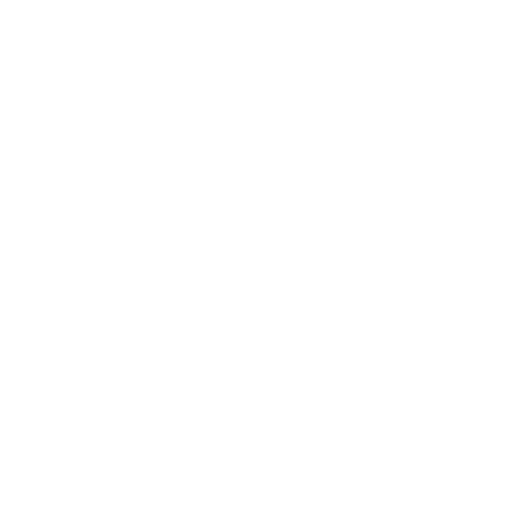
t = 0.00 s
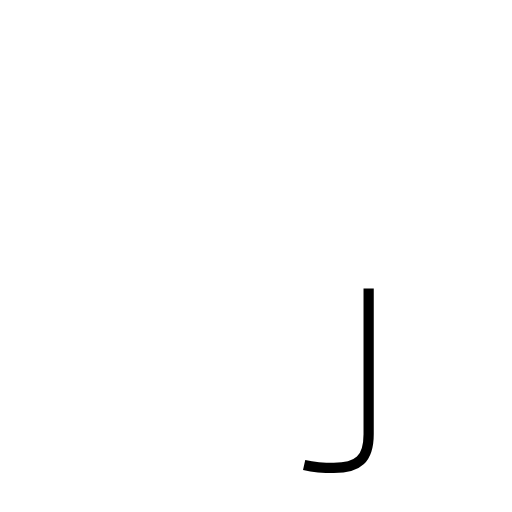
t = 0.68 s
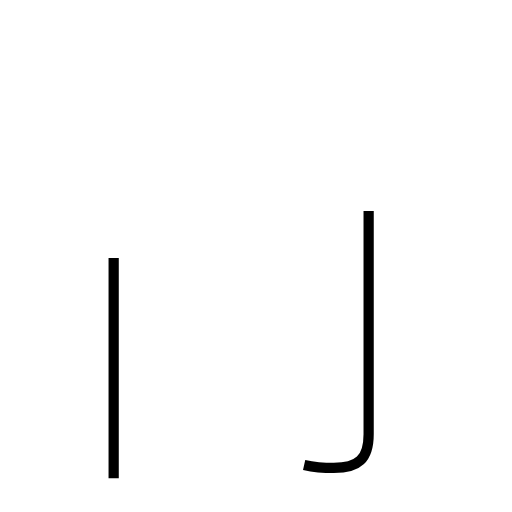
t = 1.55 s
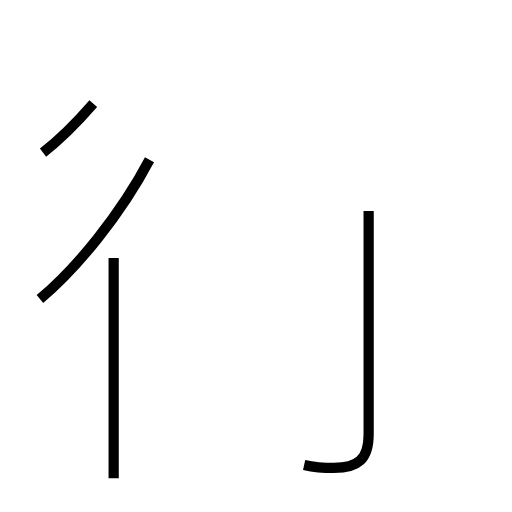
t = 2.28 s
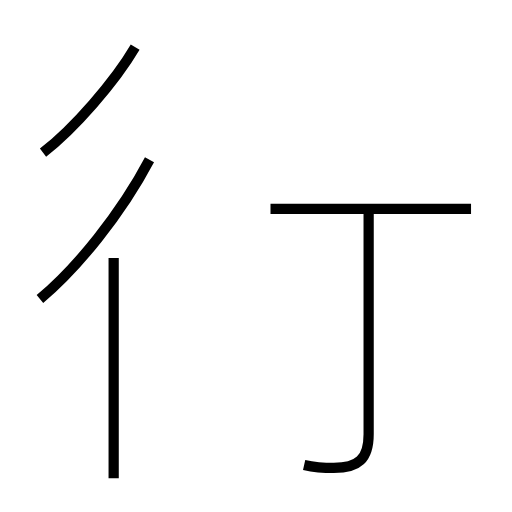
t = 3.07 s
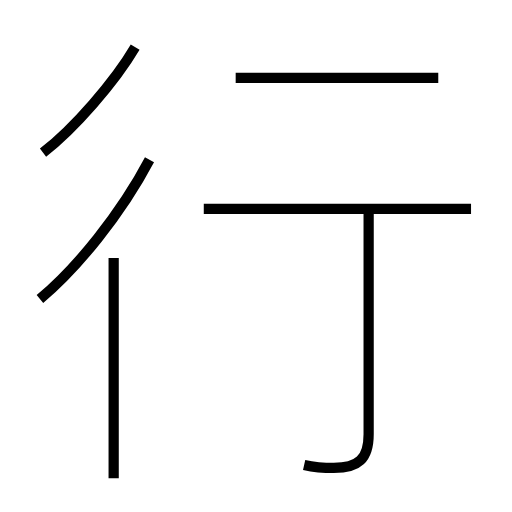
t = 3.86 s

The animated SVG that drew these frames (rendered in a browser with its animation timeline set to each time). Animation: 6 SMIL elements (animate=6); one cycle of 3.86 s.

<?xml version='1.0' encoding='utf-8'?>
<svg viewBox="0.0 -6.0 50.0 50.0" version="1.1" xmlns="http://www.w3.org/2000/svg"><rect x="-1000" y="-1000" width="2000" height="2000" stroke="white" fill="white" /><g style="fill:none;stroke:#000000;stroke-width:1"><path d="M 29.7 1.4 C 30.6 1.6 31.6 1.7 32.6 1.7 C 35.0 1.7 36.0 0.8 36.0 -1.6 L 36.0 -23.4 " transform="translate(0.0 38.0)" stroke-dasharray="30.240680054689122" stroke-dashoffset="30.240680054689122"><animate attributeName="stroke-dashoffset" from="30.240680054689122" to="0" dur="0.9072204016406736s" begin="0s; anim_end.end" fill="freeze" id="anim0" /></path><path d="M 11.1 2.7 L 11.1 -18.8 " transform="translate(0.0 38.0)" stroke-dasharray="21.5" stroke-dashoffset="21.5"><animate attributeName="stroke-dashoffset" from="21.5" to="0" dur="0.645s" begin="anim0.end" fill="freeze" id="anim1" /></path><path d="M 3.9 -14.8 C 7.5 -17.8 11.8 -23.1 14.6 -28.4 " transform="translate(0.0 38.0)" stroke-dasharray="17.399350778354776" stroke-dashoffset="17.399350778354776"><animate attributeName="stroke-dashoffset" from="17.399350778354776" to="0" dur="0.5219805233506433s" begin="anim1.end" fill="freeze" id="anim2" /></path><path d="M 4.2 -29.1 C 7.2 -31.4 11.2 -36.0 13.2 -39.4 " transform="translate(0.0 38.0)" stroke-dasharray="13.74222890981226" stroke-dashoffset="13.74222890981226"><animate attributeName="stroke-dashoffset" from="13.74222890981226" to="0" dur="0.4122668672943678s" begin="anim2.end" fill="freeze" id="anim3" /></path><path d="M 46.0 -23.6 L 19.9 -23.6 " transform="translate(0.0 38.0)" stroke-dasharray="26.1" stroke-dashoffset="26.1"><animate attributeName="stroke-dashoffset" from="26.1" to="0" dur="0.783s" begin="anim3.end" fill="freeze" id="anim4" /></path><path d="M 42.8 -36.4 L 23.0 -36.4" transform="translate(0.0 38.0)" stroke-dasharray="19.799999999999997" stroke-dashoffset="19.799999999999997"><animate attributeName="stroke-dashoffset" from="19.799999999999997" to="0" dur="0.5939999999999999s" begin="anim4.end" fill="freeze" id="anim_end" /></path></g></svg>
